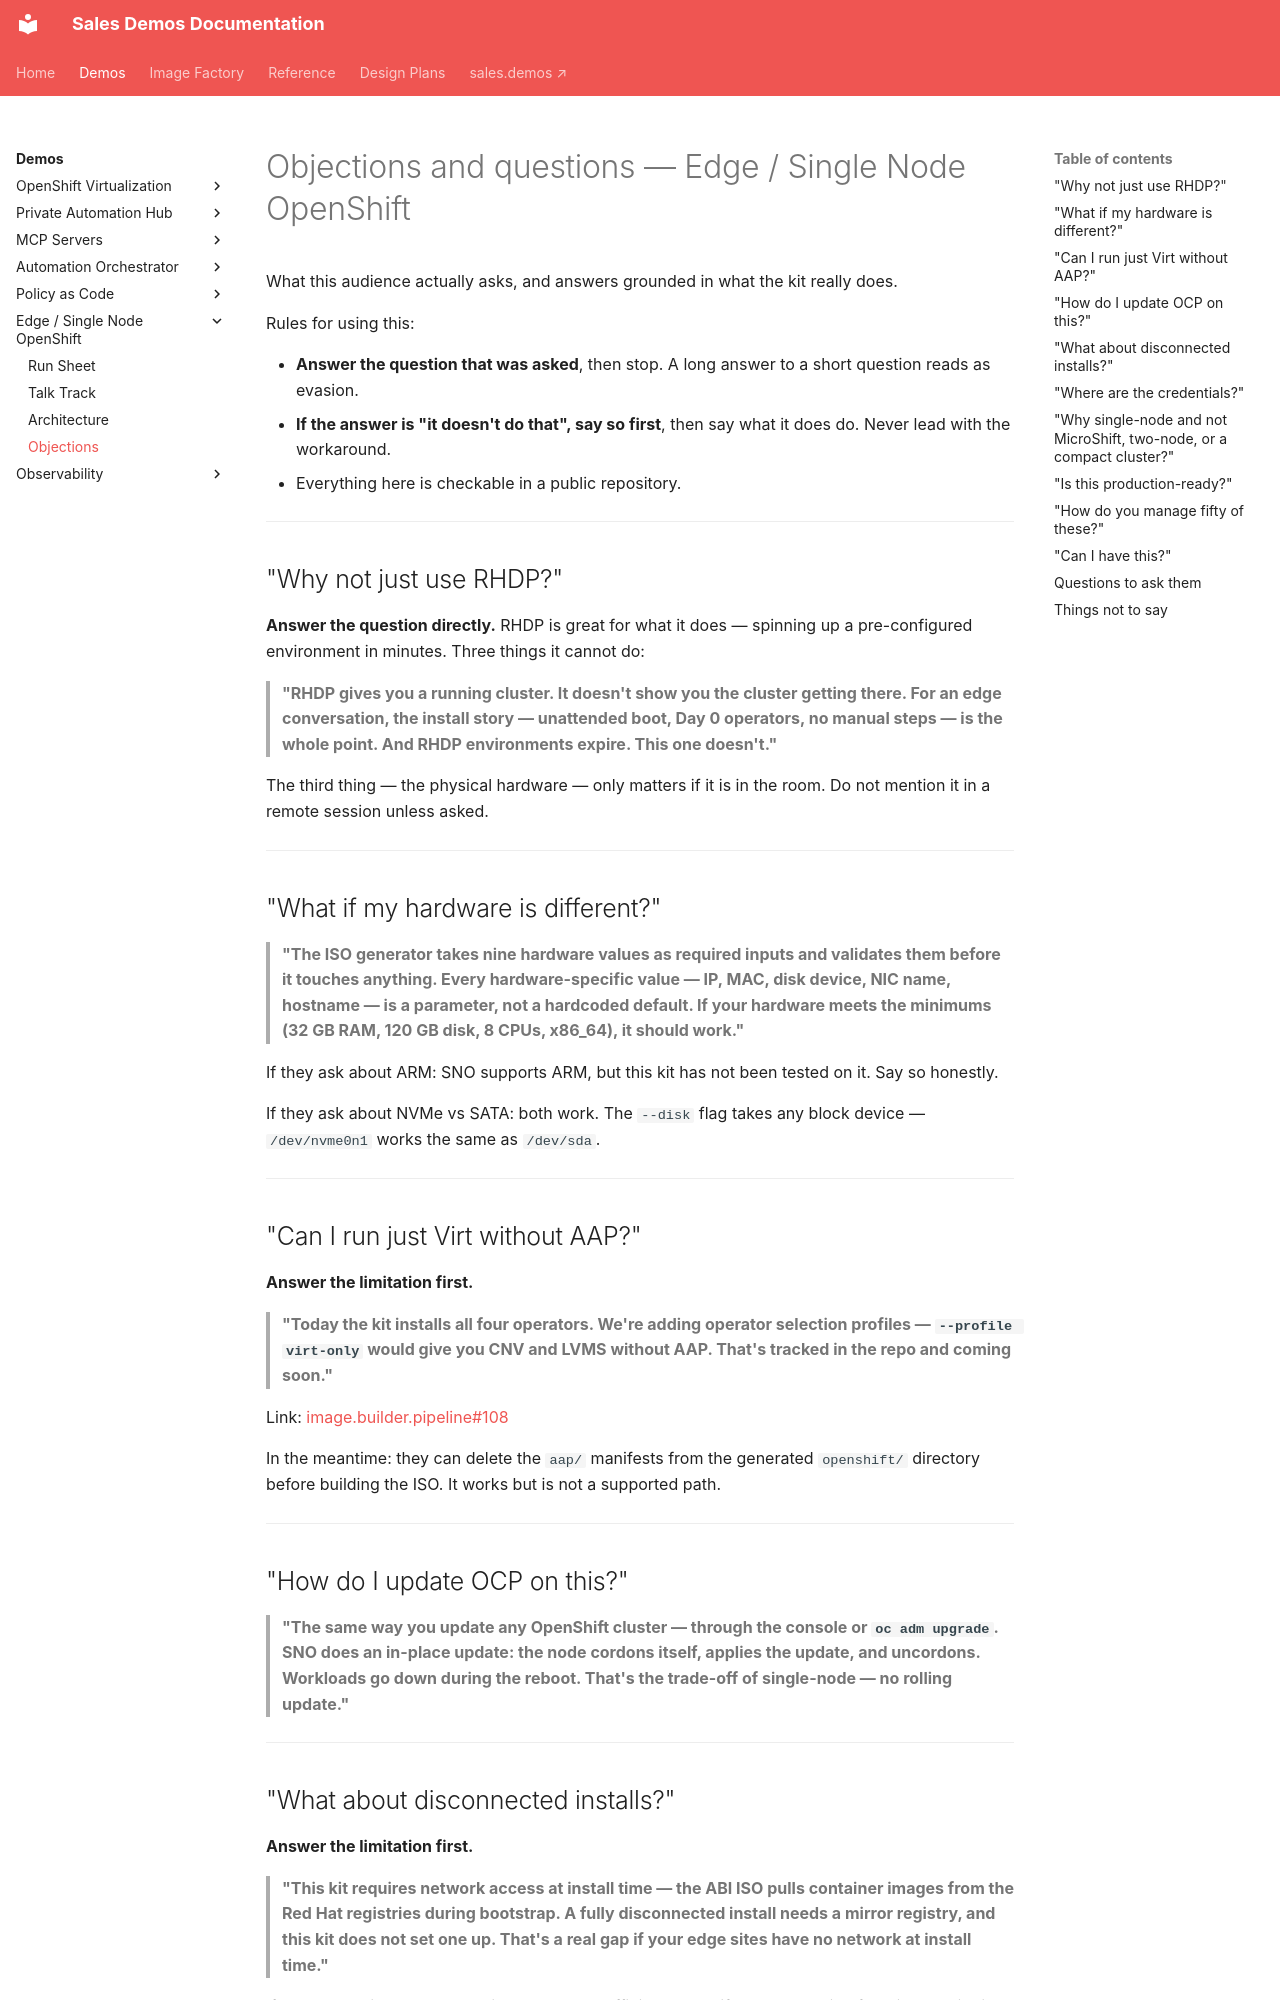

repository: ericcames/sales.demos-docs · page: demos/edge-sno/objections/index.html · generator: mkdocs

# Objections and questions — Edge / Single Node OpenShift

What this audience actually asks, and answers grounded in what the kit really
does.

Rules for using this:

- **Answer the question that was asked**, then stop. A long answer to a short
  question reads as evasion.
- **If the answer is "it doesn't do that", say so first**, then say what it does
  do. Never lead with the workaround.
- Everything here is checkable in a public repository.

---

## "Why not just use RHDP?"

**Answer the question directly.** RHDP is great for what it does — spinning up
a pre-configured environment in minutes. Three things it cannot do:

> **"RHDP gives you a running cluster. It doesn't show you the cluster getting
> there. For an edge conversation, the install story — unattended boot, Day 0
> operators, no manual steps — is the whole point. And RHDP environments expire.
> This one doesn't."**

The third thing — the physical hardware — only matters if it is in the room.
Do not mention it in a remote session unless asked.

---

## "What if my hardware is different?"

> **"The ISO generator takes nine hardware values as required inputs and
> validates them before it touches anything. Every hardware-specific value — IP,
> MAC, disk device, NIC name, hostname — is a parameter, not a hardcoded
> default. If your hardware meets the minimums (32 GB RAM, 120 GB disk, 8 CPUs,
> x86_64), it should work."**

If they ask about ARM: SNO supports ARM, but this kit has not been tested on
it. Say so honestly.

If they ask about NVMe vs SATA: both work. The `--disk` flag takes any block
device — `/dev/nvme0n1` works the same as `/dev/sda`.

---

## "Can I run just Virt without AAP?"

**Answer the limitation first.**

> **"Today the kit installs all four operators. We're adding operator selection
> profiles — `--profile virt-only` would give you CNV and LVMS without AAP.
> That's tracked in the repo and coming soon."**

Link: [image.builder.pipeline#108](https://github.com/ericcames/image.builder.pipeline/issues/108)

In the meantime: they can delete the `aap/` manifests from the generated
`openshift/` directory before building the ISO. It works but is not a
supported path.

---

## "How do I update OCP on this?"

> **"The same way you update any OpenShift cluster — through the console or
> `oc adm upgrade`. SNO does an in-place update: the node cordons itself,
> applies the update, and uncordons. Workloads go down during the reboot.
> That's the trade-off of single-node — no rolling update."**

---

## "What about disconnected installs?"

**Answer the limitation first.**

> **"This kit requires network access at install time — the ABI ISO pulls
> container images from the Red Hat registries during bootstrap. A fully
> disconnected install needs a mirror registry, and this kit does not set
> one up. That's a real gap if your edge sites have no network at install
> time."**

If they need disconnected: point them to the official OpenShift documentation
for mirror registries and disconnected ABI installs. The kit's templates could
be adapted, but it has not been done.

---

## "Where are the credentials?"

> **"The pull secret and SSH key are provided at ISO build time and embedded in
> the Ignition config. They never leave the generated ISO, and the ISO is never
> published — it stays on the USB drive. The installer kit itself — the
> templates, the manifests, the script — is in a public repo with no secrets
> in it."**

For the AAP side, the credentials story is the same as the OCP Virt demo:
vault-encrypted `secrets.yml`, local only, never tracked. See
[OCP Virt objections](../openshift-virtualization/objections.md) for that answer.

---
